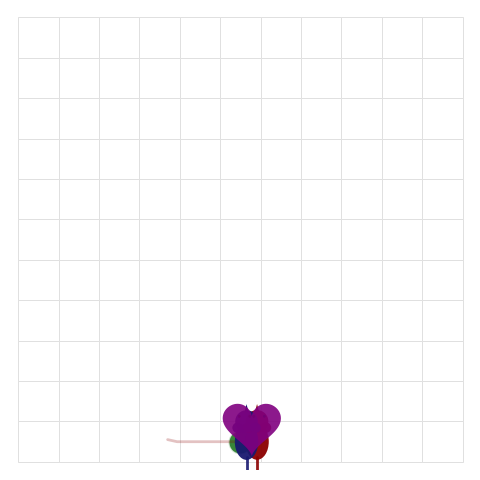

Here is the Python script that generated this plot:
from pathlib import Path

import matplotlib.pyplot as plt
import numpy as np
import seaborn as sns
from matplotlib import animation
from matplotlib.animation import PillowWriter
from matplotlib.patches import Circle, Ellipse, Polygon, Rectangle
from tqdm import tqdm


OUTPUT = Path("docs/source/_static/gallery/cooperative_grid.gif")
GRID_SIZE = 11
CENTER = np.array([5.0, 5.0])
TARGETS = [
    np.array([10.0, 5.0]),
    np.array([5.0, 10.0]),
    np.array([0.0, 5.0]),
    np.array([5.0, 0.0]),
]
ACTIONS = np.array([
    [0.0, 0.0],
    [0.0, -1.0],
    [0.0, 1.0],
    [-1.0, 0.0],
    [1.0, 0.0],
])


def setup_style():
    sns.set_theme(context="talk", style="ticks", palette="dark")
    plt.rcParams["font.family"] = "serif"
    plt.rcParams["mathtext.fontset"] = "cm"
    plt.rcParams["axes.spines.top"] = False
    plt.rcParams["axes.spines.right"] = False
    plt.rcParams["lines.linewidth"] = 1
    plt.rcParams["patch.linewidth"] = 0
    plt.rcParams["image.interpolation"] = "none"
    plt.rcParams["legend.frameon"] = False
    plt.rcParams["figure.figsize"] = [4.0, 4.0]
    plt.rcParams["figure.dpi"] = 120
    plt.rcParams["savefig.dpi"] = 120
    plt.rcParams["savefig.transparent"] = True


def random_edge_start(random):
    side = random.integers(4)
    value = random.uniform(1.0, 9.0)
    if side == 0:
        return np.array([value, 0.8])
    if side == 1:
        return np.array([10.2, value])
    if side == 2:
        return np.array([value, 10.2])
    return np.array([0.8, value])


def sample_traits(random):
    return {
        "temperature": random.uniform(0.11, 0.22),
        "motor_noise": random.uniform(0.018, 0.045),
        "cohesion": random.uniform(0.05, 0.13),
        "inertia": random.uniform(0.04, 0.16),
        "curvature": random.uniform(-0.22, 0.22),
        "wander_rate": random.uniform(0.28, 0.58),
        "action_bias": random.normal(0, 0.05, len(ACTIONS)),
    }


def q_value(position, velocity, action, partner, goal, traits):
    next_position = np.clip(position + action * 0.34, 0, GRID_SIZE - 1)
    progress = -np.linalg.norm(next_position - goal) * 1.8
    pair_distance = -np.linalg.norm(next_position - partner) * traits["cohesion"]
    inertia = np.dot(action, velocity) * traits["inertia"]
    to_goal = goal - position
    goal_distance = max(0.1, np.linalg.norm(to_goal))
    tangent = np.array([-to_goal[1], to_goal[0]]) / goal_distance
    curvature = np.dot(action, tangent) * traits["curvature"]
    return progress + pair_distance + inertia + curvature


def choose_action(position, velocity, partner, goal, traits, random):
    scores = np.array([
        q_value(position, velocity, action, partner, goal, traits)
        for action in ACTIONS
    ])
    scores = scores + traits["action_bias"]
    weights = np.exp((scores - scores.max()) / traits["temperature"])
    probabilities = weights / weights.sum()
    return ACTIONS[random.choice(len(ACTIONS), p=probabilities)]


def simulate_trial(episode, random):
    target = TARGETS[random.integers(len(TARGETS))]
    positions = np.array([random_edge_start(random), random_edge_start(random)])
    velocities = np.zeros((2, 2))
    wander = np.zeros((2, 2))
    traits = [sample_traits(random), sample_traits(random)]
    frames = []
    active = False
    phase = 0
    collected_frames = 0

    for step in range(90):
        if step in (12, 31, 52):
            velocities[random.integers(2)] += random.normal(0, 0.85, 2)

        for agent in range(2):
            partner = 1 - agent
            goal = target if active else CENTER
            action = choose_action(
                positions[agent],
                velocities[agent],
                positions[partner],
                goal,
                traits[agent],
                random,
            )
            noise = random.normal(0, traits[agent]["motor_noise"], 2)
            wander[agent] = wander[agent] * 0.92 + random.normal(0, traits[agent]["motor_noise"], 2) * traits[agent]["wander_rate"]
            desired = action * 2.45 + noise + wander[agent]
            velocities[agent] = velocities[agent] * 0.72 + desired * 0.28

        positions = np.clip(positions + velocities * 0.2, 0, GRID_SIZE - 1)
        phase_start = False

        if not active and np.all(np.linalg.norm(positions - CENTER, axis=1) < 0.72):
            active = True
            phase = 1
            phase_start = True

        if active and np.all(np.linalg.norm(positions - target, axis=1) < 0.72):
            collected_frames += 1
        else:
            collected_frames = 0

        frames.append({
            "episode": episode,
            "phase": phase,
            "agent_1": positions[0].copy(),
            "agent_2": positions[1].copy(),
            "target": target,
            "active": active,
            "collected": collected_frames > 0,
            "episode_start": step == 0,
            "phase_start": phase_start,
        })

        if collected_frames > 5:
            break

    return frames


def build_trials():
    random = np.random.default_rng(25)
    frames = []
    for episode in tqdm(range(5), desc="Simulating cooperative grid", unit="trial"):
        trial_frames = simulate_trial(episode, random)
        frames.extend(trial_frames)
        last = trial_frames[-1]
        frames.extend([{
            **last,
            "episode_start": False,
            "phase_start": False,
        }] * 2)
    return frames


def heading(frames, key, index):
    if index == 0 or frames[index]["episode_start"] or frames[index]["phase_start"]:
        delta = frames[index + 1][key] - frames[index][key]
    else:
        delta = frames[index][key] - frames[index - 1][key]
    if np.linalg.norm(delta) == 0:
        return 0
    return np.degrees(np.arctan2(delta[1], delta[0])) - 90


def make_mouse(ax, color):
    body = Ellipse((0, 0), 0.58, 0.9, color=color, alpha=0.95, zorder=5)
    head = Circle((0, 0), 0.28, color=color, alpha=0.95, zorder=6)
    ear_1 = Circle((0, 0), 0.13, color=color, alpha=0.95, zorder=6)
    ear_2 = Circle((0, 0), 0.13, color=color, alpha=0.95, zorder=6)
    eye_1 = Circle((0, 0), 0.035, color="black", zorder=7)
    eye_2 = Circle((0, 0), 0.035, color="black", zorder=7)
    nose = Polygon([(0, 0), (0, 0), (0, 0)], color=color, zorder=7)
    tail, = ax.plot([], [], color=color, linewidth=2, alpha=0.9, zorder=4)
    for patch in [body, head, ear_1, ear_2, eye_1, eye_2, nose]:
        ax.add_patch(patch)
    return {
        "body": body,
        "head": head,
        "ear_1": ear_1,
        "ear_2": ear_2,
        "eye_1": eye_1,
        "eye_2": eye_2,
        "nose": nose,
        "tail": tail,
    }


def point(x, y, angle, distance, side=0):
    radians = np.radians(angle + 90 + side)
    return x + distance * np.cos(radians), y + distance * np.sin(radians)


def set_mouse(mouse, x, y, angle):
    mouse["body"].set_center((x, y))
    mouse["body"].angle = angle
    head_x, head_y = point(x, y, angle, 0.5)
    mouse["head"].set_center((head_x, head_y))
    mouse["ear_1"].set_center(point(head_x, head_y, angle, 0.27, 125))
    mouse["ear_2"].set_center(point(head_x, head_y, angle, 0.27, -125))
    mouse["eye_1"].set_center(point(head_x, head_y, angle, 0.22, 55))
    mouse["eye_2"].set_center(point(head_x, head_y, angle, 0.22, -55))
    nose_tip = point(head_x, head_y, angle, 0.43)
    nose_left = point(head_x, head_y, angle, 0.24, 12)
    nose_right = point(head_x, head_y, angle, 0.24, -12)
    mouse["nose"].set_xy([nose_tip, nose_left, nose_right])
    tail_start = point(x, y, angle, -0.38)
    tail_end = point(x, y, angle, -0.9)
    mouse["tail"].set_data([tail_start[0], tail_end[0]], [tail_start[1], tail_end[1]])


def heart_xy(cx, cy, size):
    t = np.linspace(0, 2 * np.pi, 120)
    x = cx + size * (16 * np.sin(t) ** 3) / 20
    y = cy + size * (13 * np.cos(t) - 5 * np.cos(2 * t) - 2 * np.cos(3 * t) - np.cos(4 * t)) / 20
    return np.column_stack([x, y + 0.4])


def build_animation(frames):
    setup_style()
    fig, ax = plt.subplots(figsize=(4.8, 4.8), dpi=120)
    fig.subplots_adjust(left=0.02, right=0.98, bottom=0.02, top=0.98)
    ax.set_xlim(-0.7, GRID_SIZE - 0.3)
    ax.set_ylim(-0.7, GRID_SIZE - 0.3)
    ax.set_aspect("equal")
    ax.set_xticks([])
    ax.set_yticks([])
    for spine in ax.spines.values():
        spine.set_visible(False)

    for x in range(GRID_SIZE):
        for y in range(GRID_SIZE):
            ax.add_patch(Rectangle((x - 0.5, y - 0.5), 1, 1, facecolor="white", edgecolor="0.88", linewidth=0.7, zorder=0))

    trail_1, = ax.plot([], [], color="darkred", alpha=0.24, linewidth=2, zorder=2)
    trail_2, = ax.plot([], [], color="midnightblue", alpha=0.24, linewidth=2, zorder=2)
    center = ax.scatter([CENTER[0]], [CENTER[1]], marker="s", s=250, color="gold", alpha=0.8, edgecolors="white", linewidths=1.4, zorder=1)
    reward = ax.scatter([], [], marker="o", s=300, color="darkgreen", alpha=0.78, edgecolors="white", linewidths=1.4, zorder=1)
    heart = Polygon(np.empty((0, 2)), color="purple", alpha=0.0, zorder=9)
    ax.add_patch(heart)

    mouse_1 = make_mouse(ax, "darkred")
    mouse_2 = make_mouse(ax, "midnightblue")

    def recent_points(index, key):
        start = max(0, index - 12)
        episode = frames[index]["episode"]
        phase = frames[index]["phase"]
        window = []
        for item in frames[start:index + 1]:
            if item["episode"] == episode and item["phase"] == phase:
                window.append(item[key])
        return np.array(window)

    def update(index):
        frame = frames[index]
        reward.set_offsets(np.array([frame["target"]]) if frame["active"] else np.empty((0, 2)))
        center.set_offsets(np.empty((0, 2)) if frame["active"] else np.array([CENTER]))

        points_1 = recent_points(index, "agent_1")
        points_2 = recent_points(index, "agent_2")
        trail_1.set_data(points_1[:, 0], points_1[:, 1])
        trail_2.set_data(points_2[:, 0], points_2[:, 1])

        set_mouse(mouse_1, frame["agent_1"][0], frame["agent_1"][1], heading(frames, "agent_1", index))
        set_mouse(mouse_2, frame["agent_2"][0], frame["agent_2"][1], heading(frames, "agent_2", index))

        if frame["collected"]:
            center_point = (frame["agent_1"] + frame["agent_2"]) / 2
            heart.set_xy(heart_xy(center_point[0], center_point[1], 0.9))
            heart.set_alpha(0.9)
        else:
            heart.set_xy(np.empty((0, 2)))
            heart.set_alpha(0)

        artists = [trail_1, trail_2, center, reward, heart]
        artists.extend(mouse_1.values())
        artists.extend(mouse_2.values())
        return artists

    return animation.FuncAnimation(fig, update, frames=len(frames), interval=115, blit=False)


def save_animation(ani, output, total):
    output.parent.mkdir(parents=True, exist_ok=True)
    with tqdm(total=total, desc="Saving cooperative grid GIF", unit="frame") as progress:
        ani.save(output, writer=PillowWriter(fps=9), progress_callback=lambda frame, count: progress.update(1))


def main():
    frames = build_trials()
    ani = build_animation(frames)
    save_animation(ani, OUTPUT, len(frames))


if __name__ == "__main__":
    main()
